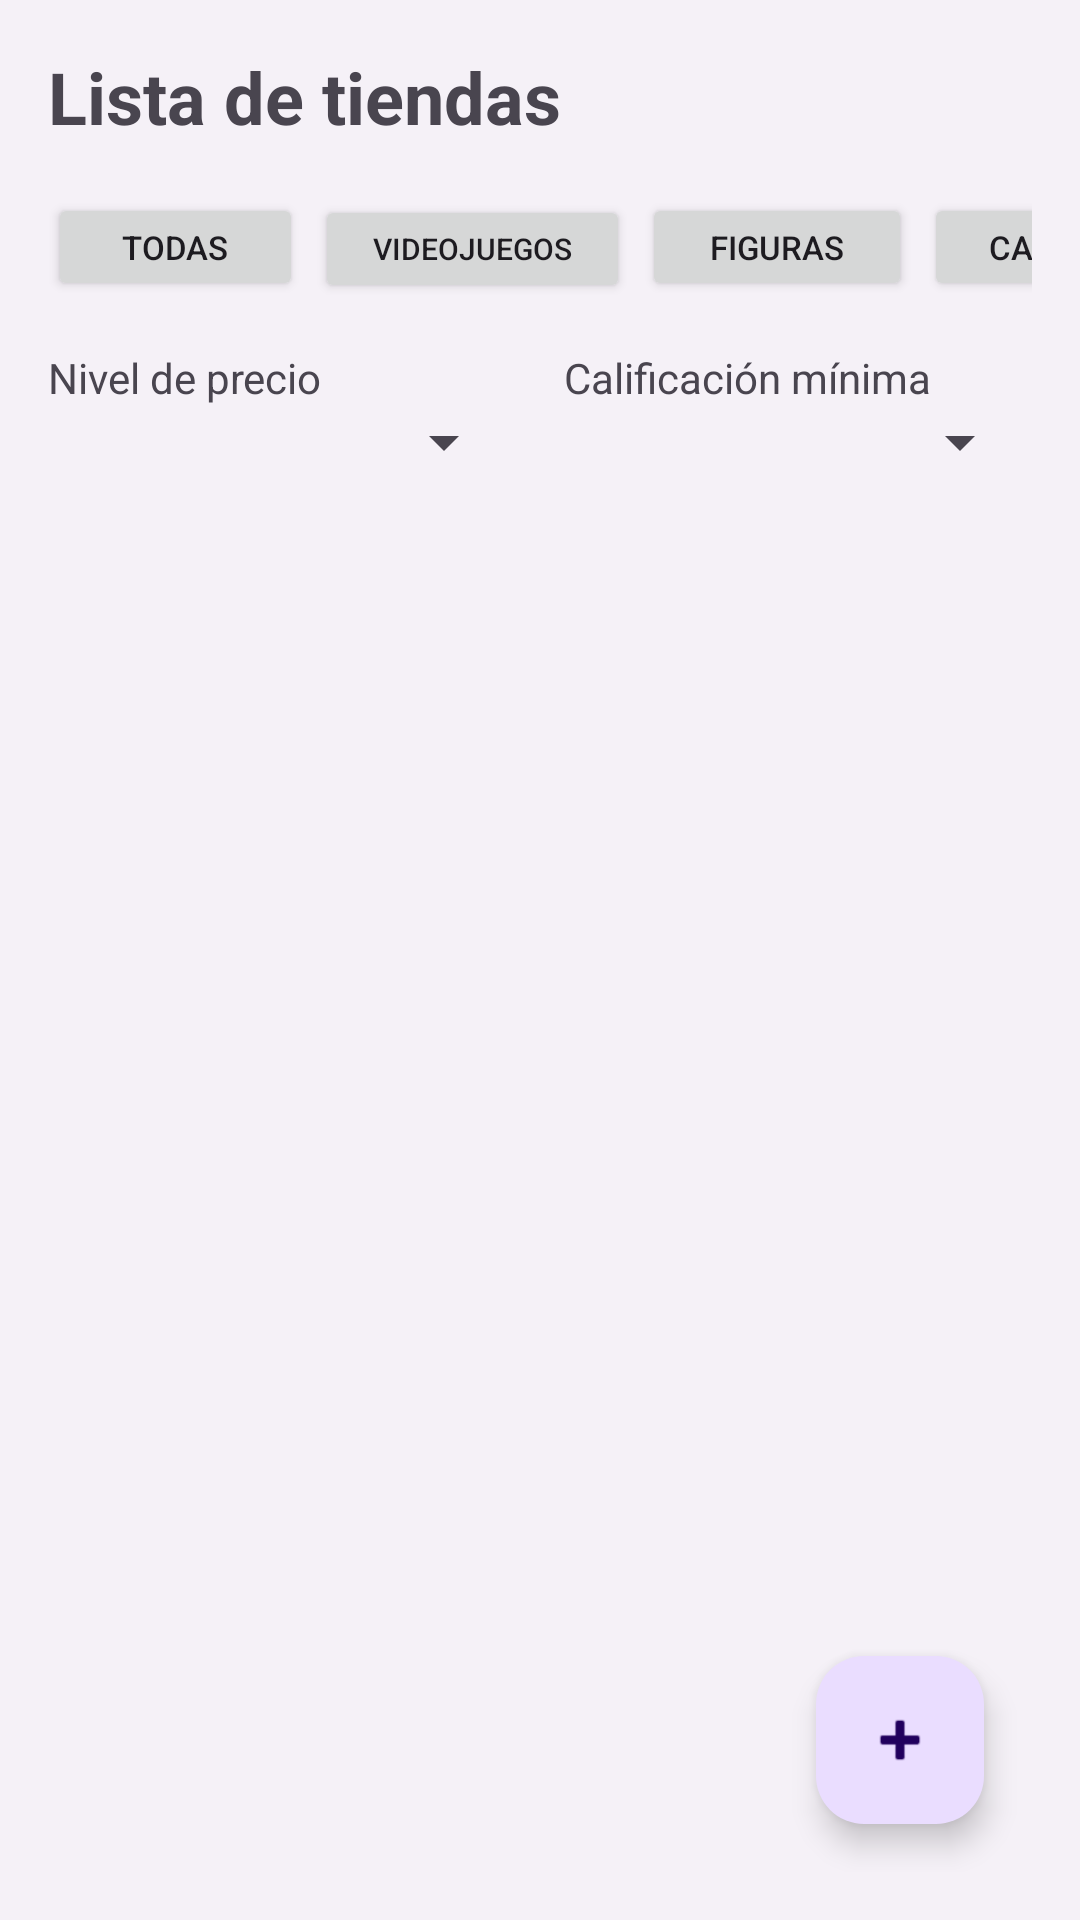

The Android layout XML behind this screen, and the referenced resources:
<!-- AndroidManifest.xml: application theme Theme.GeekFinder -->
<!-- res/layout/activity_store_list.xml -->
<?xml version="1.0" encoding="utf-8"?>
<androidx.constraintlayout.widget.ConstraintLayout
    xmlns:android="http://schemas.android.com/apk/res/android"
    xmlns:app="http://schemas.android.com/apk/res-auto"
    android:layout_width="match_parent"
    android:layout_height="match_parent"
    android:padding="16dp"
    android:background="#F5F1F7">

    <TextView
        android:id="@+id/txtTitulo"
        android:layout_width="wrap_content"
        android:layout_height="wrap_content"
        android:text="Lista de tiendas"
        android:textSize="24sp"
        android:textStyle="bold"
        app:layout_constraintTop_toTopOf="parent"
        app:layout_constraintStart_toStartOf="parent"/>

    <HorizontalScrollView
        android:id="@+id/scrollCategorias"
        android:layout_width="match_parent"
        android:layout_height="wrap_content"
        android:layout_marginTop="16dp"
        android:scrollbars="none"
        app:layout_constraintTop_toBottomOf="@id/txtTitulo"
        app:layout_constraintStart_toStartOf="parent"
        app:layout_constraintEnd_toEndOf="parent">

        <LinearLayout
            android:layout_width="match_parent"
            android:layout_height="wrap_content"
            android:orientation="horizontal"
            android:weightSum="4">

            <Button
                android:id="@+id/btnTodas"
                android:layout_width="85dp"
                android:layout_height="36dp"
                android:text="Todas"
                android:textSize="11sp"/>

            <Button
                android:id="@+id/btnVideojuegos"
                android:layout_width="105dp"
                android:layout_height="36dp"
                android:text="Videojuegos"
                android:textSize="10sp"
                android:layout_marginStart="4dp"/>

            <Button
                android:id="@+id/btnFiguras"
                android:layout_width="90dp"
                android:layout_height="36dp"
                android:text="Figuras"
                android:textSize="11sp"
                android:layout_marginStart="4dp"/>

            <Button
                android:id="@+id/btnCartas"
                android:layout_width="85dp"
                android:layout_height="36dp"
                android:text="Cartas"
                android:textSize="11sp"
                android:layout_marginStart="4dp"/>

        </LinearLayout>

    </HorizontalScrollView>

    <LinearLayout
        android:id="@+id/layoutFiltros"
        android:layout_width="0dp"
        android:layout_height="wrap_content"
        android:orientation="horizontal"
        android:layout_marginTop="16dp"
        app:layout_constraintTop_toBottomOf="@id/scrollCategorias"
        app:layout_constraintStart_toStartOf="parent"
        app:layout_constraintEnd_toEndOf="parent">

        <LinearLayout
            android:layout_width="0dp"
            android:layout_height="wrap_content"
            android:layout_weight="1"
            android:orientation="vertical">

            <TextView
                android:layout_width="wrap_content"
                android:layout_height="wrap_content"
                android:text="Nivel de precio"/>

            <Spinner
                android:id="@+id/spPrecio"
                android:layout_width="match_parent"
                android:layout_height="wrap_content"/>
        </LinearLayout>

        <Space
            android:layout_width="16dp"
            android:layout_height="wrap_content"/>

        <LinearLayout
            android:layout_width="0dp"
            android:layout_height="wrap_content"
            android:layout_weight="1"
            android:orientation="vertical">

            <TextView
                android:layout_width="wrap_content"
                android:layout_height="wrap_content"
                android:text="Calificación mínima"/>

            <Spinner
                android:id="@+id/spCalificacion"
                android:layout_width="match_parent"
                android:layout_height="wrap_content"/>
        </LinearLayout>

    </LinearLayout>

    <androidx.recyclerview.widget.RecyclerView
        android:id="@+id/recyclerStores"
        android:layout_width="0dp"
        android:layout_height="0dp"
        android:layout_marginTop="16dp"
        app:layout_constraintTop_toBottomOf="@id/layoutFiltros"
        app:layout_constraintBottom_toBottomOf="parent"
        app:layout_constraintStart_toStartOf="parent"
        app:layout_constraintEnd_toEndOf="parent"/>

    <com.google.android.material.floatingactionbutton.FloatingActionButton
        android:id="@+id/fabAgregar"
        android:layout_width="wrap_content"
        android:layout_height="wrap_content"
        android:layout_margin="16dp"
        android:src="@android:drawable/ic_input_add"
        app:layout_constraintBottom_toBottomOf="parent"
        android:contentDescription="Agregar tienda"
        app:layout_constraintEnd_toEndOf="parent"/>

</androidx.constraintlayout.widget.ConstraintLayout>
<!-- resources referenced by this layout -->
<resources>
  <style name="Theme.GeekFinder" parent="Base.Theme.GeekFinder" />
  <style name="Base.Theme.GeekFinder" parent="Theme.Material3.DayNight.NoActionBar">
          
          
      </style>
</resources>
